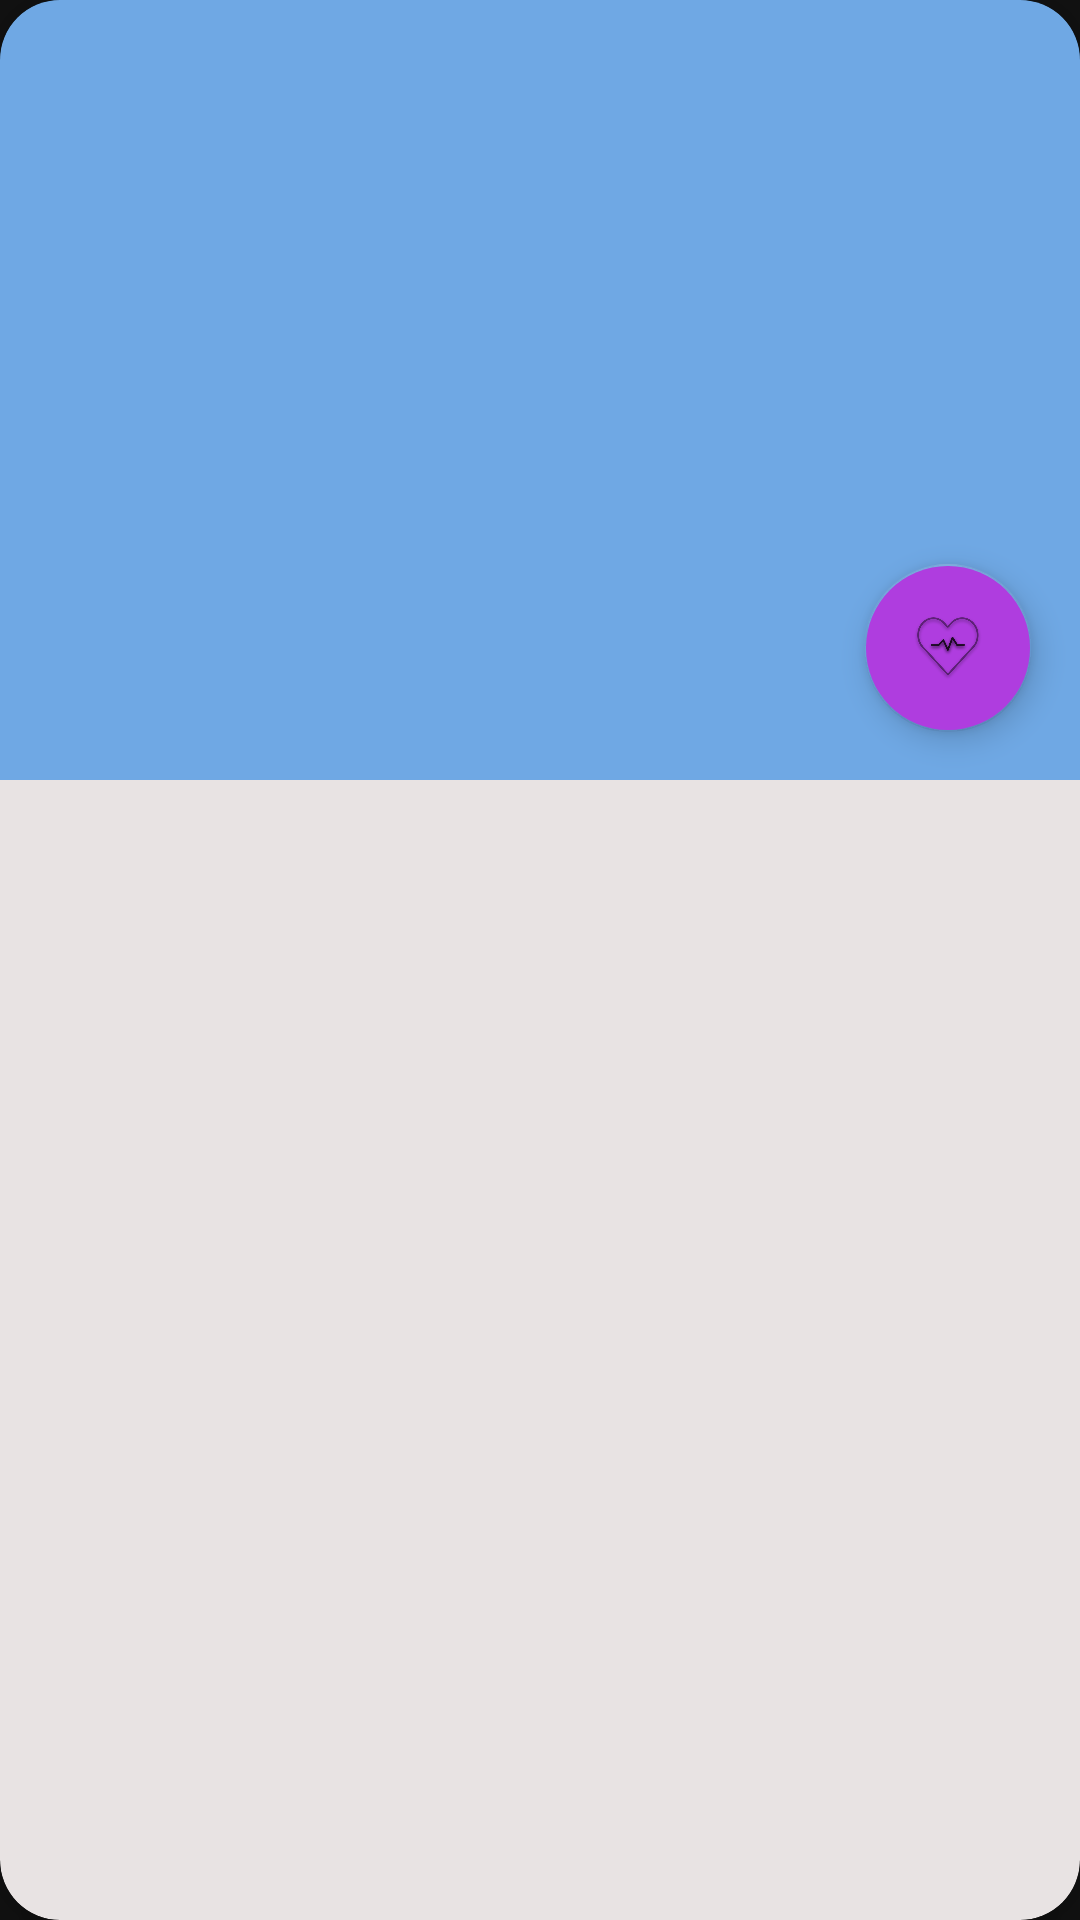

Reconstruct the res/layout file that produces this screen, plus the resources it refers to.
<!-- AndroidManifest.xml: application theme Theme.HealthCare -->
<!-- res/layout/activity_create_appointment_card.xml -->
<?xml version="1.0" encoding="utf-8"?>
<androidx.cardview.widget.CardView xmlns:android="http://schemas.android.com/apk/res/android"
    xmlns:app="http://schemas.android.com/apk/res-auto"
    xmlns:tools="http://schemas.android.com/tools"
    android:layout_width="370dp"
    android:layout_height="wrap_content"
    android:layout_marginHorizontal="10dp"
    android:layout_marginTop="10dp"
    android:layout_marginBottom="20dp"
    android:scrollbars="vertical"
    android:translationZ="10dp"
    app:cardBackgroundColor="#E8E3E3"
    app:cardCornerRadius="20dp">


    <androidx.constraintlayout.widget.ConstraintLayout
        android:layout_width="match_parent"
        android:layout_height="260dp"
        android:background="#8F117CE6">


        <TextView
            android:id="@+id/hospital"
            android:layout_width="212dp"
            android:layout_height="26dp"
            android:layout_marginTop="16dp"
            android:layout_marginBottom="16dp"
            android:textSize="18sp"
            android:textStyle="bold"
            app:layout_constraintBottom_toTopOf="@+id/name"
            app:layout_constraintEnd_toEndOf="parent"
            app:layout_constraintTop_toTopOf="parent" />

        <TextView
            android:id="@+id/name"
            android:layout_width="212dp"
            android:layout_height="26dp"
            android:layout_marginTop="16dp"
            android:textSize="18sp"
            android:textStyle="bold"
            app:layout_constraintEnd_toEndOf="parent"
            app:layout_constraintTop_toBottomOf="@+id/hospital" />


        <TextView
            android:id="@+id/spec"
            android:layout_width="212dp"
            android:layout_height="40dp"
            android:layout_marginTop="16dp"
            android:textSize="18sp"
            android:textStyle="bold"
            app:layout_constraintEnd_toEndOf="parent"
            app:layout_constraintTop_toBottomOf="@+id/name" />


        <TextView
            android:id="@+id/phone"
            android:layout_width="212dp"
            android:layout_height="26dp"
            android:layout_marginTop="16dp"
            android:textSize="18sp"
            android:textStyle="bold"
            app:layout_constraintEnd_toEndOf="parent"
            app:layout_constraintTop_toBottomOf="@+id/spec" />

        <com.google.android.material.floatingactionbutton.FloatingActionButton
            android:id="@+id/deleteBtn"
            android:layout_width="wrap_content"
            android:layout_height="wrap_content"
            android:layout_margin="16dp"
            android:layout_marginEnd="16dp"
            android:backgroundTint="#AF3DDF"
            android:backgroundTintMode="screen"
            android:contentDescription="@string/dt"
            app:backgroundTint="#00C805EA"
            app:backgroundTintMode="add"
            app:layout_constraintBottom_toBottomOf="parent"
            app:layout_constraintEnd_toEndOf="parent"
            app:layout_constraintTop_toBottomOf="@+id/spec"
            app:layout_constraintVertical_bias="1.0"
            app:srcCompat="@drawable/iconhart" />

        <ImageView
            android:id="@+id/DocImage"
            android:layout_width="153dp"
            android:layout_height="154dp"
            android:layout_marginStart="4dp"
            android:layout_marginTop="13dp"
            android:layout_marginBottom="44dp"
            android:hardwareAccelerated="false"
            android:largeHeap="true"
            app:layout_constraintBottom_toBottomOf="parent"
            app:layout_constraintStart_toStartOf="parent"
            app:layout_constraintTop_toTopOf="parent"
            app:layout_constraintVertical_bias="0.0"
            tools:src="@tools:sample/avatars"
            android:contentDescription="@string/todo" />


    </androidx.constraintlayout.widget.ConstraintLayout>
</androidx.cardview.widget.CardView>
<!-- resources referenced by this layout -->
<resources>
  <!-- drawable iconhart: png bitmap (drawable-hdpi, 26377 bytes) -->
  <string name="dt">dt</string>
  <string name="todo">TODO</string>
  <style name="Theme.HealthCare" parent="Theme.MaterialComponents.NoActionBar">
          
          <item name="colorPrimary">@color/purple_500</item>
          <item name="colorPrimaryVariant">@color/purple_700</item>
          <item name="colorOnPrimary">@color/white</item>
          
          <item name="colorSecondary">@color/teal_200</item>
          <item name="colorSecondaryVariant">@color/teal_700</item>
          <item name="colorOnSecondary">@color/black</item>
          
          <item name="android:statusBarColor" tools:targetApi="l">?attr/colorPrimaryVariant</item>
          
      </style>
  <color name="purple_500">#FF6200EE</color>
  <color name="purple_700">#FF3700B3</color>
  <color name="white">#FFFFFFFF</color>
  <color name="teal_200">#A470E3</color>
  <color name="teal_700">#FF018786</color>
  <color name="black">#FF000000</color>
</resources>
